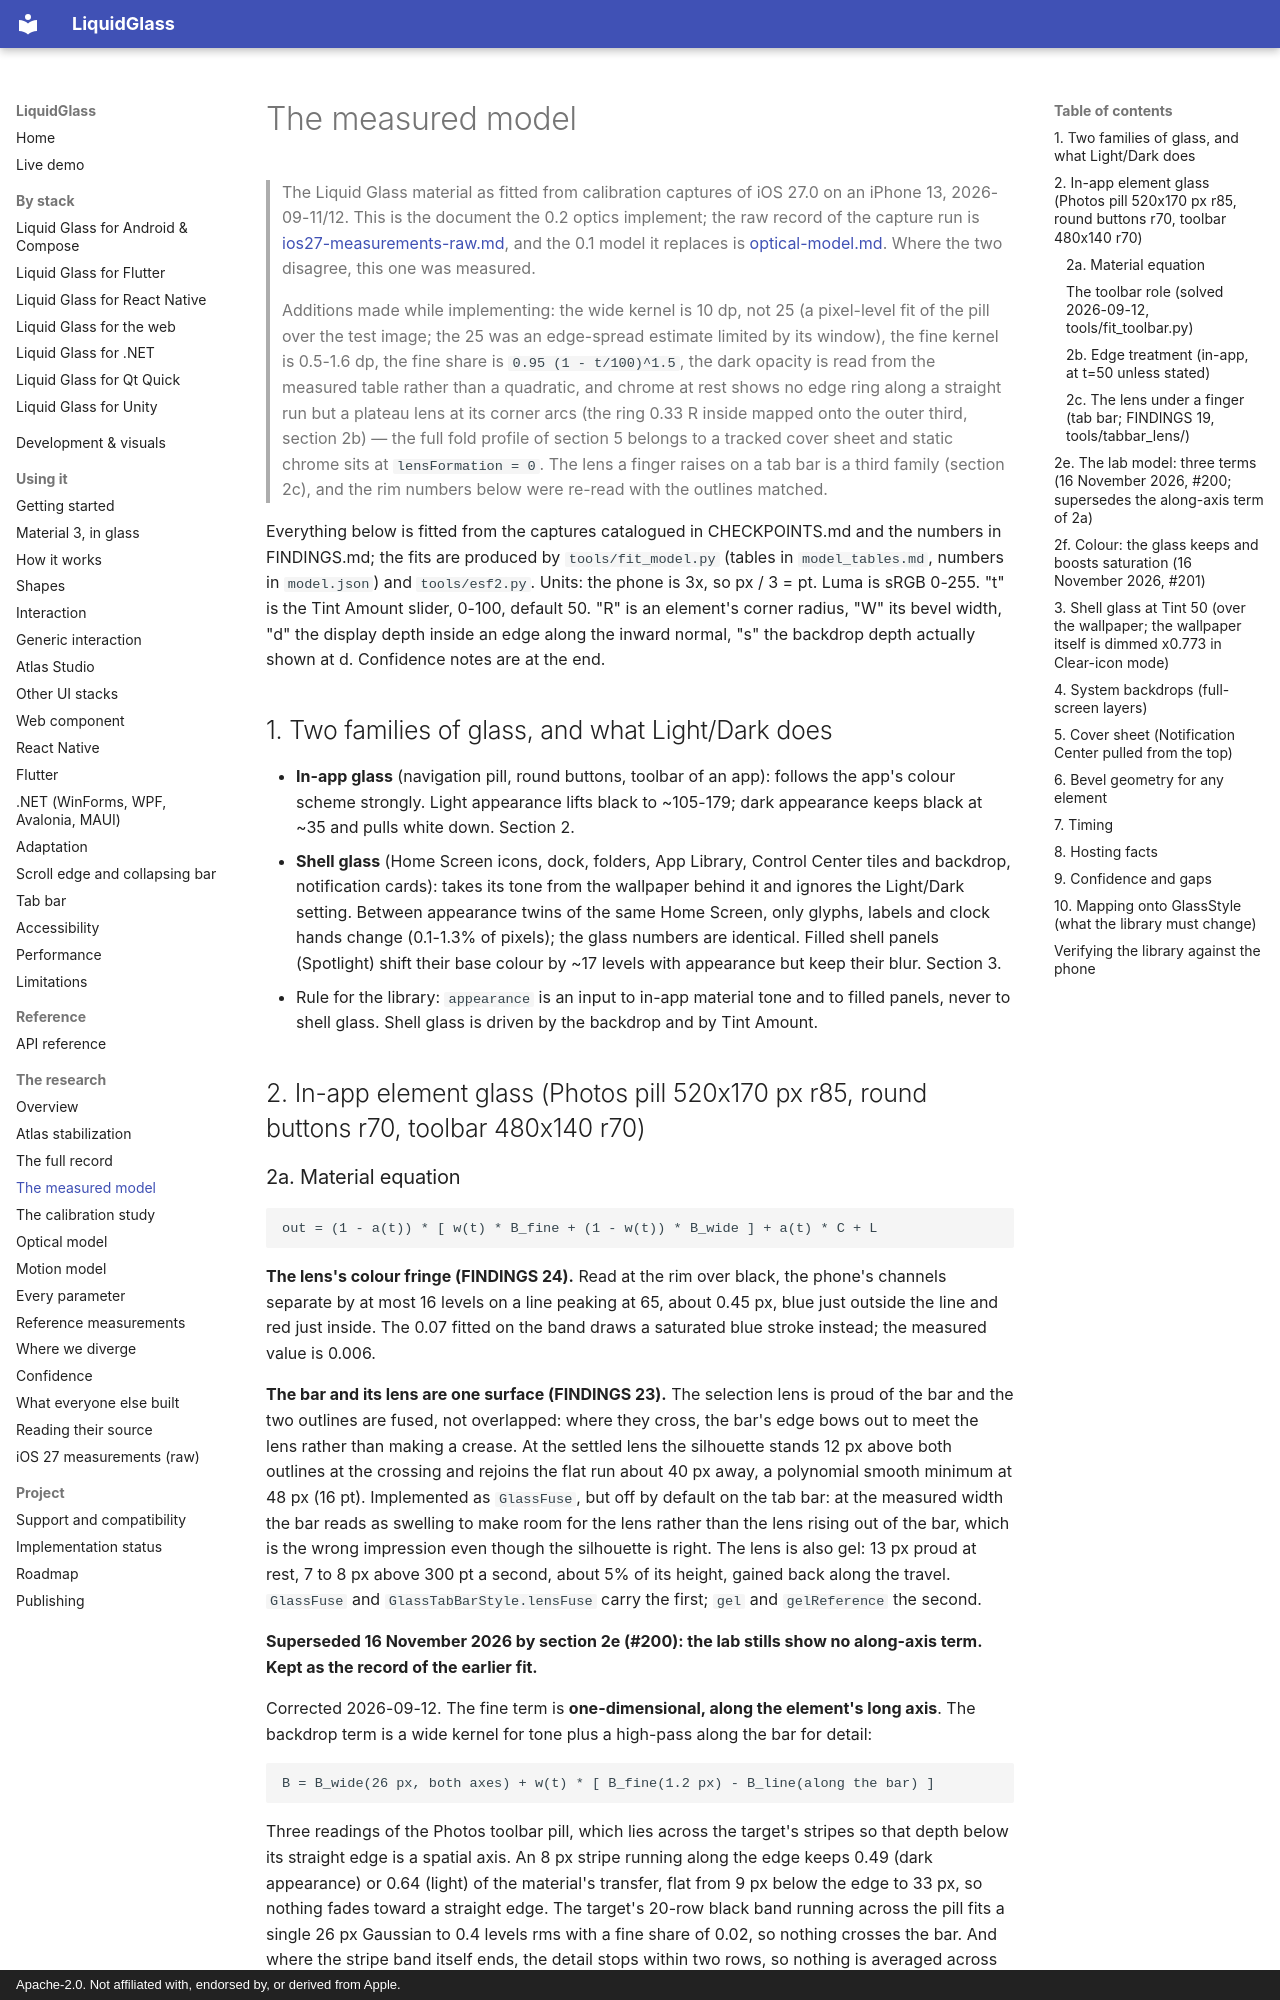

repository: shayann07/liquidglass · page: research/measured-model/index.html · generator: mkdocs · copyright: Apache-2.0. Not affiliated with, endorsed by, or derived from Apple.

# The measured model

> The Liquid Glass material as fitted from calibration captures of iOS 27.0 on an iPhone 13,
> 2026-09-11/12. This is the document the 0.2 optics implement; the raw record of the capture
> run is [ios27-measurements-raw.md](ios27-measurements-raw.md), and the 0.1 model it replaces
> is [optical-model.md](optical-model.md). Where the two disagree, this one was measured.
>
> Additions made while implementing: the wide kernel is 10 dp, not 25 (a pixel-level fit of the
> pill over the test image; the 25 was an edge-spread estimate limited by its window), the fine
> kernel is 0.5-1.6 dp, the fine share is `0.95 (1 - t/100)^1.5`, the dark opacity is read from
> the measured table rather than a quadratic, and chrome at rest shows no edge ring along a
> straight run but a plateau lens at its corner arcs (the ring 0.33 R inside mapped onto the
> outer third, section 2b) — the full fold profile of section 5 belongs to a tracked cover sheet
> and static chrome sits at `lensFormation = 0`. The lens a finger raises on a tab bar is a third
> family (section 2c), and the rim numbers below were re-read with the outlines matched.


Everything below is fitted from the captures catalogued in CHECKPOINTS.md and the numbers in
FINDINGS.md; the fits are produced by `tools/fit_model.py` (tables in `model_tables.md`,
numbers in `model.json`) and `tools/esf2.py`. Units: the phone is 3x, so px / 3 = pt. Luma is
sRGB 0-255. "t" is the Tint Amount slider, 0-100, default 50. "R" is an element's corner
radius, "W" its bevel width, "d" the display depth inside an edge along the inward normal,
"s" the backdrop depth actually shown at d. Confidence notes are at the end.

## 1. Two families of glass, and what Light/Dark does

- **In-app glass** (navigation pill, round buttons, toolbar of an app): follows the app's colour
  scheme strongly. Light appearance lifts black to ~105-179; dark appearance keeps black at ~35
  and pulls white down. Section 2.
- **Shell glass** (Home Screen icons, dock, folders, App Library, Control Center tiles and
  backdrop, notification cards): takes its tone from the wallpaper behind it and ignores the
  Light/Dark setting. Between appearance twins of the same Home Screen, only glyphs, labels and
  clock hands change (0.1-1.3% of pixels); the glass numbers are identical. Filled shell panels
  (Spotlight) shift their base colour by ~17 levels with appearance but keep their blur.
  Section 3.
- Rule for the library: `appearance` is an input to in-app material tone and to filled panels,
  never to shell glass. Shell glass is driven by the backdrop and by Tint Amount.

## 2. In-app element glass (Photos pill 520x170 px r85, round buttons r70, toolbar 480x140 r70)
